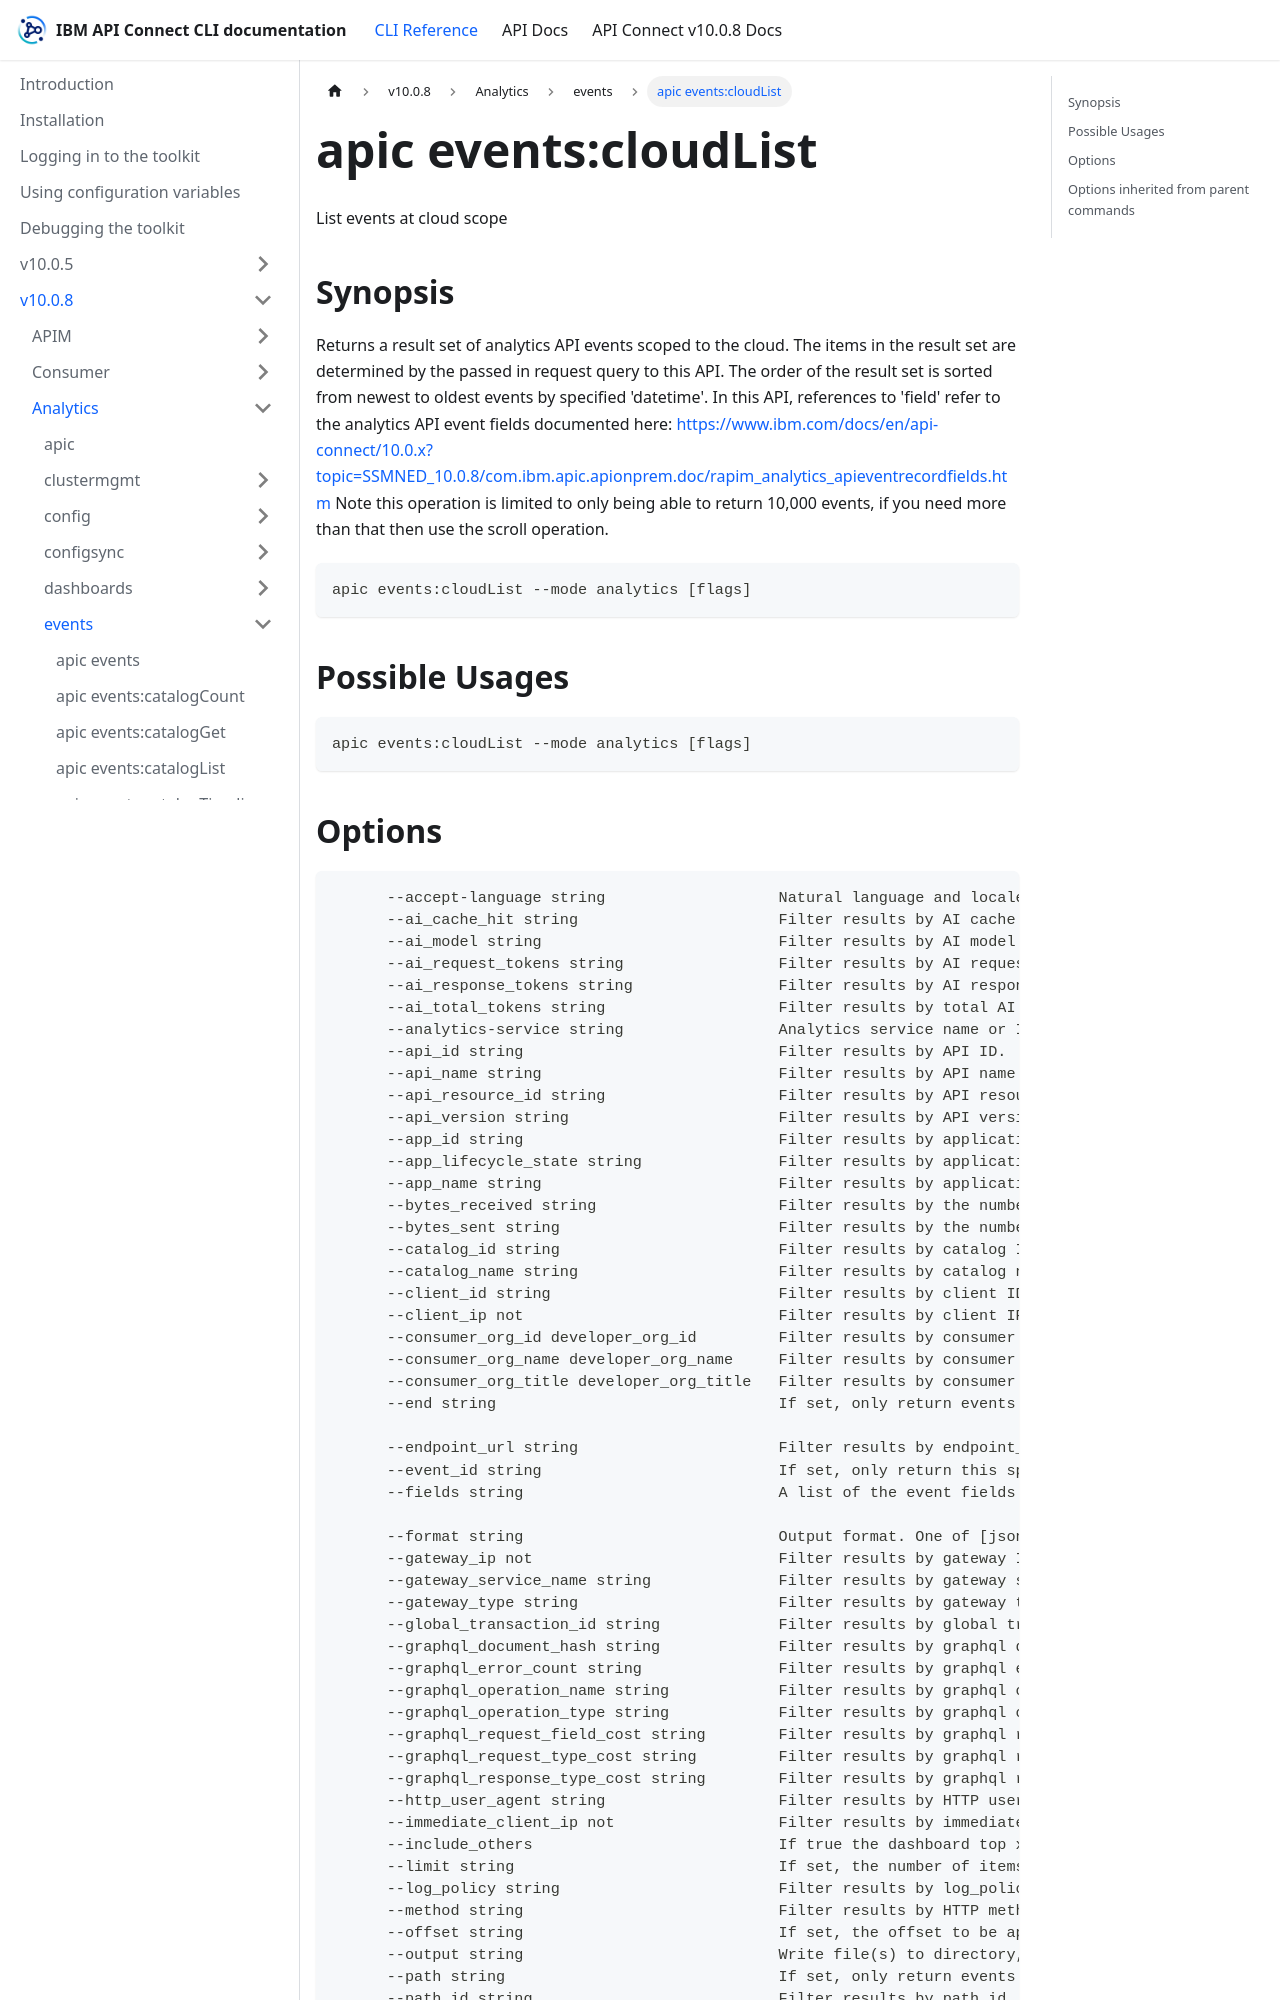

repository: ibm-apiconnect/clidocs · page: docs/v1008/analytics/events/apic_events_cloudList.html · generator: docusaurus

---
tags:
- "group: events"
- "scope: cloud"
---
# apic events:cloudList

List events at cloud scope

## Synopsis

Returns a result set of analytics API events scoped to the cloud. The items in the result set are determined by the passed in request query to this API. The order of the result set is sorted from newest to oldest events by specified 'datetime'. In this API, references to 'field' refer to the analytics API event fields documented here: https://www.ibm.com/docs/en/api-connect/10.0.x?topic=SSMNED_10.0.8/com.ibm.apic.apionprem.doc/rapim_analytics_apieventrecordfields.htm Note this operation is limited to only being able to return 10,000 events, if you need more than that then use the scroll operation.

```
apic events:cloudList --mode analytics [flags]
```

## Possible Usages

```
apic events:cloudList --mode analytics [flags]
```
